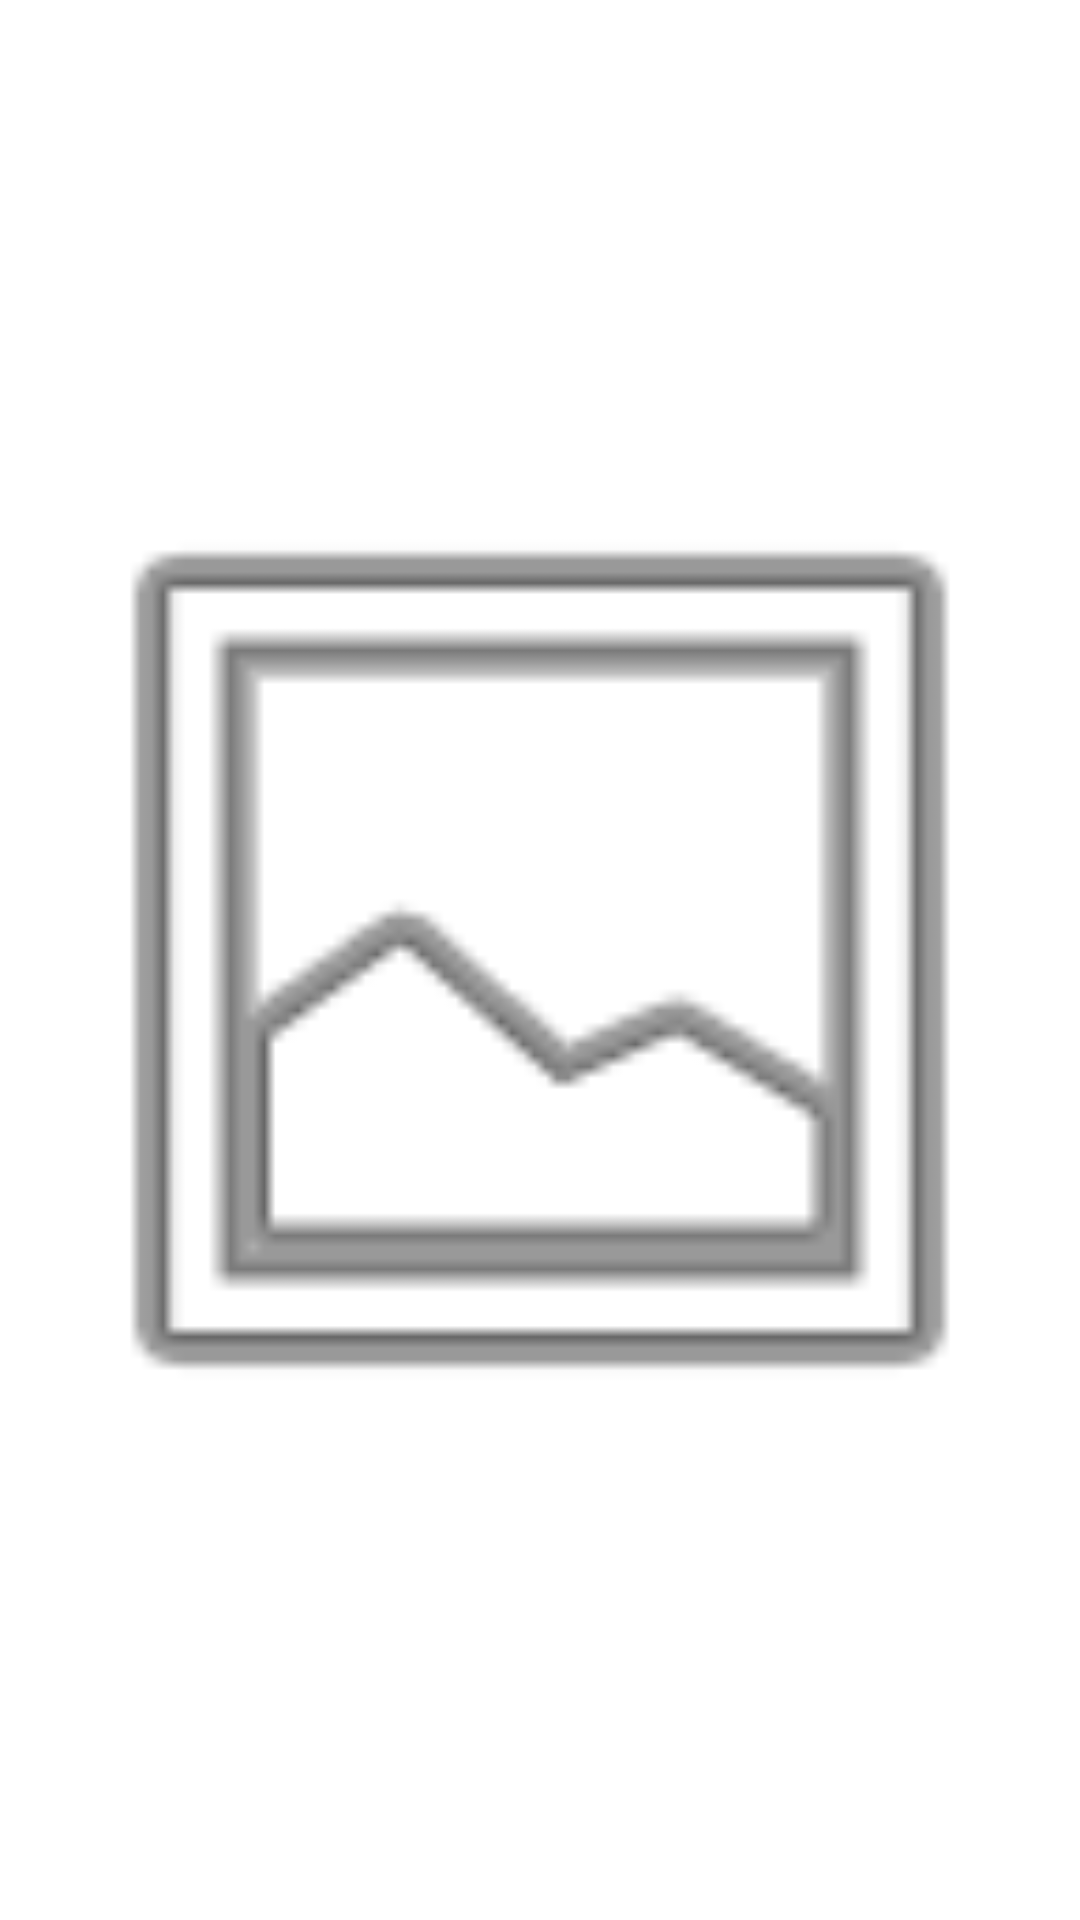

Write the Android layout XML for this screen, with the resource values it uses.
<!-- AndroidManifest.xml: application theme Theme.ReceiptsByPhoto -->
<!-- res/layout/activity_recipe_details.xml -->
<?xml version="1.0" encoding="utf-8"?>
<androidx.constraintlayout.widget.ConstraintLayout xmlns:android="http://schemas.android.com/apk/res/android"
    xmlns:app="http://schemas.android.com/apk/res-auto"
    xmlns:tools="http://schemas.android.com/tools"
    android:layout_width="match_parent"
    android:layout_height="match_parent">

    <ImageView
        android:id="@+id/imageView"
        android:layout_width="fill_parent"
        android:layout_height="fill_parent"
        android:visibility="visible"
        app:srcCompat="@android:drawable/ic_menu_gallery"
        tools:layout_editor_absoluteX="2dp"
        tools:layout_editor_absoluteY="2dp" />
</androidx.constraintlayout.widget.ConstraintLayout>
<!-- resources referenced by this layout -->
<resources>
  <style name="Theme.ReceiptsByPhoto" parent="Theme.MaterialComponents.DayNight.DarkActionBar">
          
          <item name="colorPrimary">@color/purple_500</item>
          <item name="colorPrimaryVariant">@color/purple_700</item>
          <item name="colorOnPrimary">@color/white</item>
          
          <item name="colorSecondary">@color/teal_200</item>
          <item name="colorSecondaryVariant">@color/teal_700</item>
          <item name="colorOnSecondary">@color/black</item>
          
          <item name="android:statusBarColor" tools:targetApi="l">?attr/colorPrimaryVariant</item>
          
      </style>
  <!-- not gathered from this repository: default colours our renderer supplied (Android Studio template values) -->
  <color name="purple_500">#FF6200EE</color>
  <color name="purple_700">#FF3700B3</color>
  <color name="teal_200">#FF03DAC5</color>
  <color name="teal_700">#FF018786</color>
  <color name="black">#FF000000</color>
  <color name="white">#FFFFFFFF</color>
</resources>
